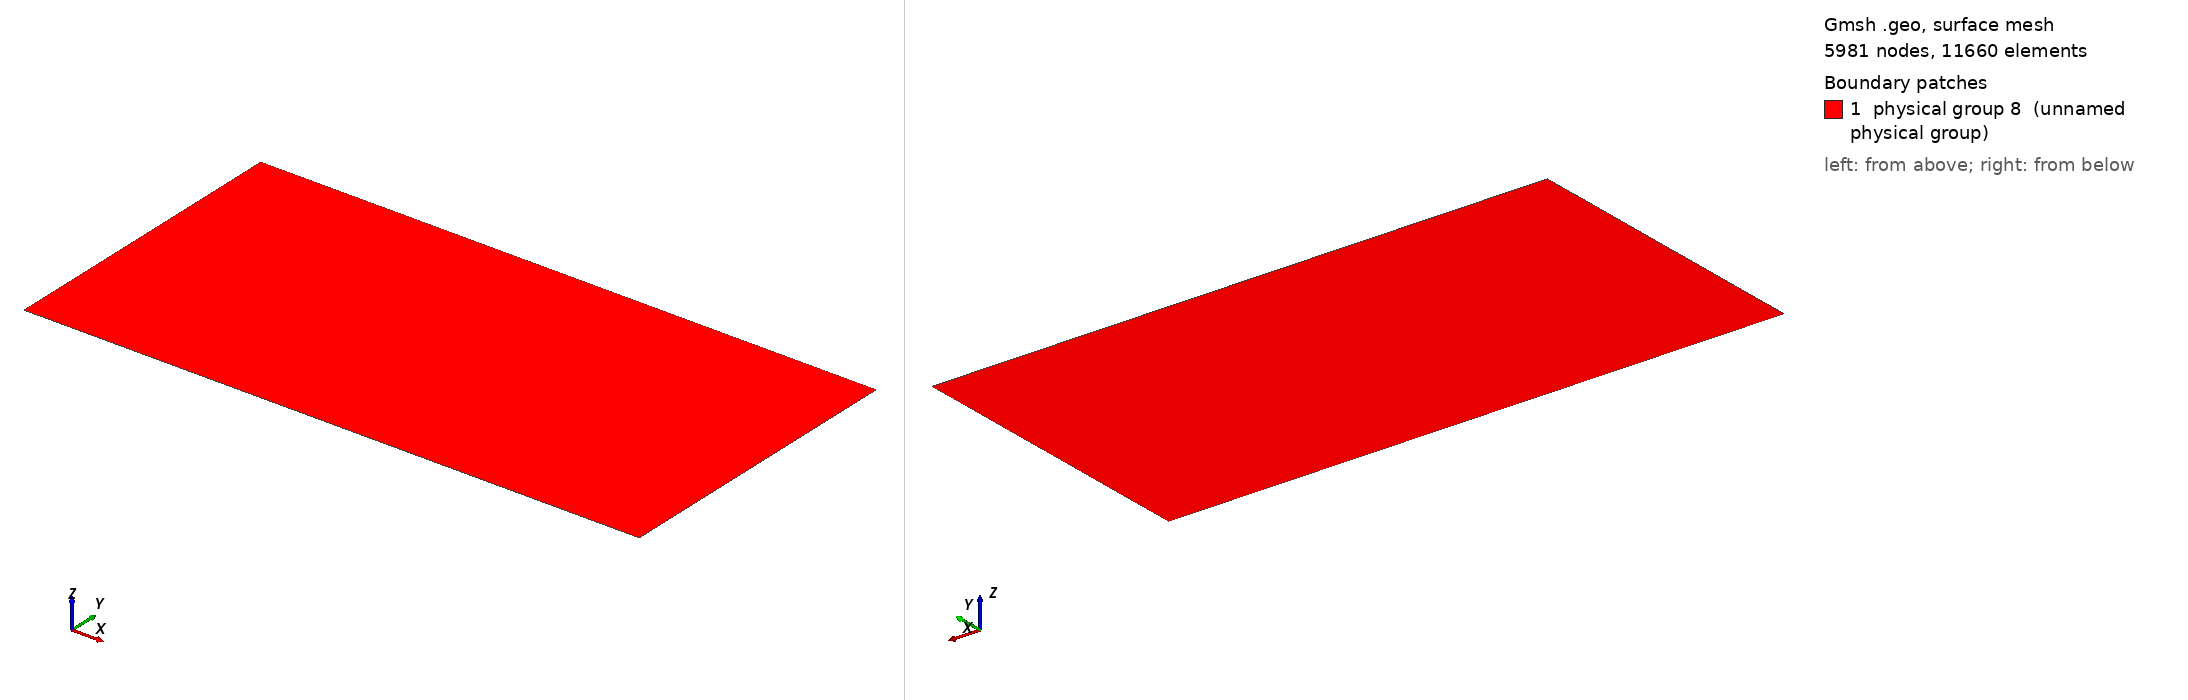

Gmsh geometry script, surface-meshed: 5981 nodes, 11660 surface elements. Boundary patches (legend numbers): 1 physical group 8 (unnamed physical group). Left view from above one corner, right view from below the opposite corner. Legend entries are the model's physical surfaces. The drawing asked Gmsh for element sizes between 1% and 20% of the model's largest extent; the script's own settings can give other sizes.

=== rectangle.geo (drawn) ===
// Copyright(c) 2018 The University of Edinburgh
//
// This file is part of tlm_adjoint.
// 
// tlm_adjoint is free software: you can redistribute it and/or modify
// it under the terms of the GNU Lesser General Public License as published by
// the Free Software Foundation, version 3 of the License.
// 
// tlm_adjoint is distributed in the hope that it will be useful,
// but WITHOUT ANY WARRANTY; without even the implied warranty of
// MERCHANTABILITY or FITNESS FOR A PARTICULAR PURPOSE.  See the
// GNU Lesser General Public License for more details.
// 
// You should have received a copy of the GNU Lesser General Public License
// along with tlm_adjoint.  If not, see <https://www.gnu.org/licenses/>.

Point(1) = {0, 0, 0, 0.02};
Point(2) = {2, 0, 0, 0.02};
Point(3) = {2, 1, 0, 0.02};
Point(4) = {0, 1, 0, 0.02};
Line(1) = {1, 2};
Line(2) = {3, 2};
Line(3) = {3, 4};
Line(4) = {4, 1};
Line Loop(6) = {3, 4, 1, -2};
Plane Surface(7) = {6};
Physical Surface(8) = {7};
